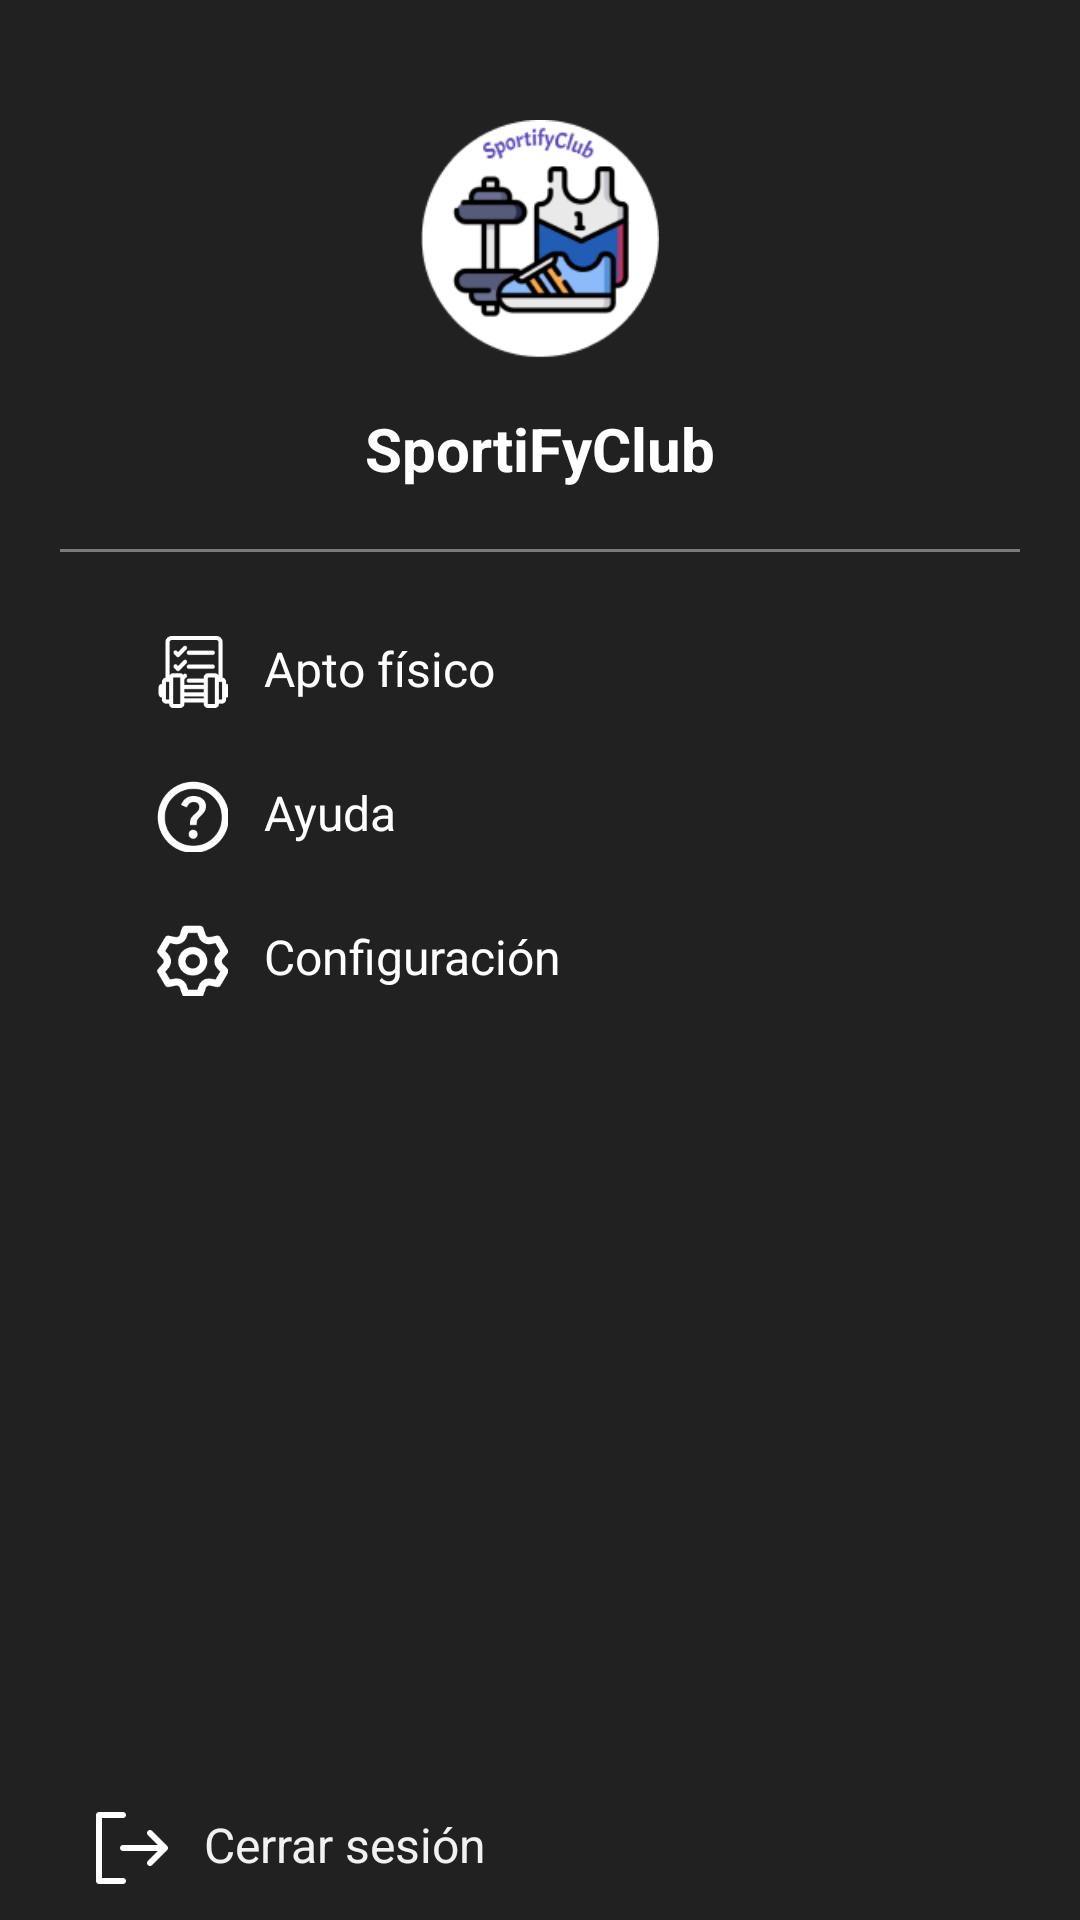

Android layout source for this screen:
<!-- AndroidManifest.xml: application theme Theme.ClubDeportivoMovile -->
<!-- res/layout/activity_menu.xml -->
<?xml version="1.0" encoding="utf-8"?>
<LinearLayout xmlns:android="http://schemas.android.com/apk/res/android"
    xmlns:app="http://schemas.android.com/apk/res-auto"
    android:id="@+id/menu_container"
    android:layout_width="245dp"
    android:layout_height="match_parent"
    android:orientation="vertical"
    android:background="@color/textPrimary"
    android:paddingTop="40dp"
    android:paddingStart="20dp"
    android:paddingEnd="20dp">

    
    <ImageView
        android:id="@+id/logo"
        android:layout_width="80dp"
        android:layout_height="80dp"
        android:src="@drawable/logo"
        android:layout_gravity="center"
        android:contentDescription="@string/logo" />

    
    <TextView
        android:id="@+id/nombreCompleto"
        android:layout_width="wrap_content"
        android:layout_height="wrap_content"
        android:text="SportiFyClub"
        android:textColor="@color/white_1"
        android:textSize="20sp"
        android:textStyle="bold"
        android:layout_marginTop="16dp"
        android:layout_gravity="center"
        android:layout_marginBottom="20dp"/>


    
    <View
        android:layout_width="match_parent"
        android:layout_height="1dp"
        android:background="@color/white_1"
        android:alpha="0.4"
        android:layout_marginBottom="16dp" />

    

    <TextView
        android:id="@+id/txtAppFisico"
        android:layout_width="match_parent"
        android:layout_height="wrap_content"
        android:layout_marginStart="20dp"
        android:drawablePadding="12dp"
        android:padding="12dp"
        android:text="Apto físico"
        android:textColor="@color/white_1"
        android:textSize="16sp"
        app:drawableStartCompat="@drawable/aptofisico_menu_24dp" />

    <TextView
        android:id="@+id/txtAyuda"
        android:layout_width="match_parent"
        android:layout_height="wrap_content"
        android:text="Ayuda"
        android:textColor="@color/white_1"
        android:drawablePadding="12dp"
        android:padding="12dp"
        android:textSize="16sp"
        android:layout_marginStart="20dp"
        app:drawableStartCompat="@drawable/help_menu_24dp" />

    <TextView
        android:id="@+id/txtConfiguracion"
        android:layout_width="match_parent"
        android:layout_height="wrap_content"
        android:text="Configuración"
        android:textColor="@color/white_1"
        android:drawablePadding="12dp"
        android:padding="12dp"
        android:textSize="16sp"
        android:layout_marginStart="20dp"
        app:drawableStartCompat="@drawable/setting_menu_24dp" />

    
    <View
        android:layout_width="match_parent"
        android:layout_height="0dp"
        android:layout_weight="1" />

    
    <TextView
        android:id="@+id/txtCerrarSesion"
        android:layout_width="match_parent"
        android:layout_height="wrap_content"
        android:text="Cerrar sesión"
        android:textColor="@color/grayBackground"
        android:drawablePadding="12dp"
        android:padding="12dp"
        android:textSize="16sp"
        app:drawableStartCompat="@drawable/signout_24dp" />

</LinearLayout>
<!-- resources referenced by this layout -->
<resources>
  <color name="grayBackground">#f1f1f1</color>
  <color name="textPrimary">#212121</color>
  <color name="white_1">#FFFFFF</color>
  <!-- drawable aptofisico_menu_24dp (drawable) -->
  <layer-list xmlns:android="http://schemas.android.com/apk/res/android">
      <item
          android:width="24dp"
          android:height="24dp"
          android:drawable="@drawable/aptofisico_menu" />
  </layer-list>
  <!-- drawable help_menu_24dp (drawable) -->
  <layer-list xmlns:android="http://schemas.android.com/apk/res/android">
      <item
          android:width="24dp"
          android:height="24dp"
          android:drawable="@drawable/help_menu" />
  </layer-list>
  <!-- drawable logo: png bitmap (drawable, 11350 bytes) -->
  <!-- drawable setting_menu_24dp (drawable) -->
  <layer-list xmlns:android="http://schemas.android.com/apk/res/android">
      <item
          android:width="24dp"
          android:height="24dp"
          android:drawable="@drawable/setting_menu" />
  </layer-list>
  <!-- drawable signout_24dp (drawable) -->
  <layer-list xmlns:android="http://schemas.android.com/apk/res/android">
      <item
          android:width="24dp"
          android:height="24dp"
          android:drawable="@drawable/signout" />
  </layer-list>
  <string name="logo">Logo</string>
  <style name="Theme.ClubDeportivoMovile" parent="Base.Theme.ClubDeportivoMovile" />
  <!-- drawable aptofisico_menu: png bitmap (drawable, 1845 bytes) -->
  <!-- drawable help_menu: png bitmap (drawable, 2256 bytes) -->
  <!-- drawable setting_menu: png bitmap (drawable, 2531 bytes) -->
  <!-- drawable signout: png bitmap (drawable, 783 bytes) -->
  <style name="Base.Theme.ClubDeportivoMovile" parent="Theme.Material3.DayNight.NoActionBar">
          
          
      </style>
</resources>
